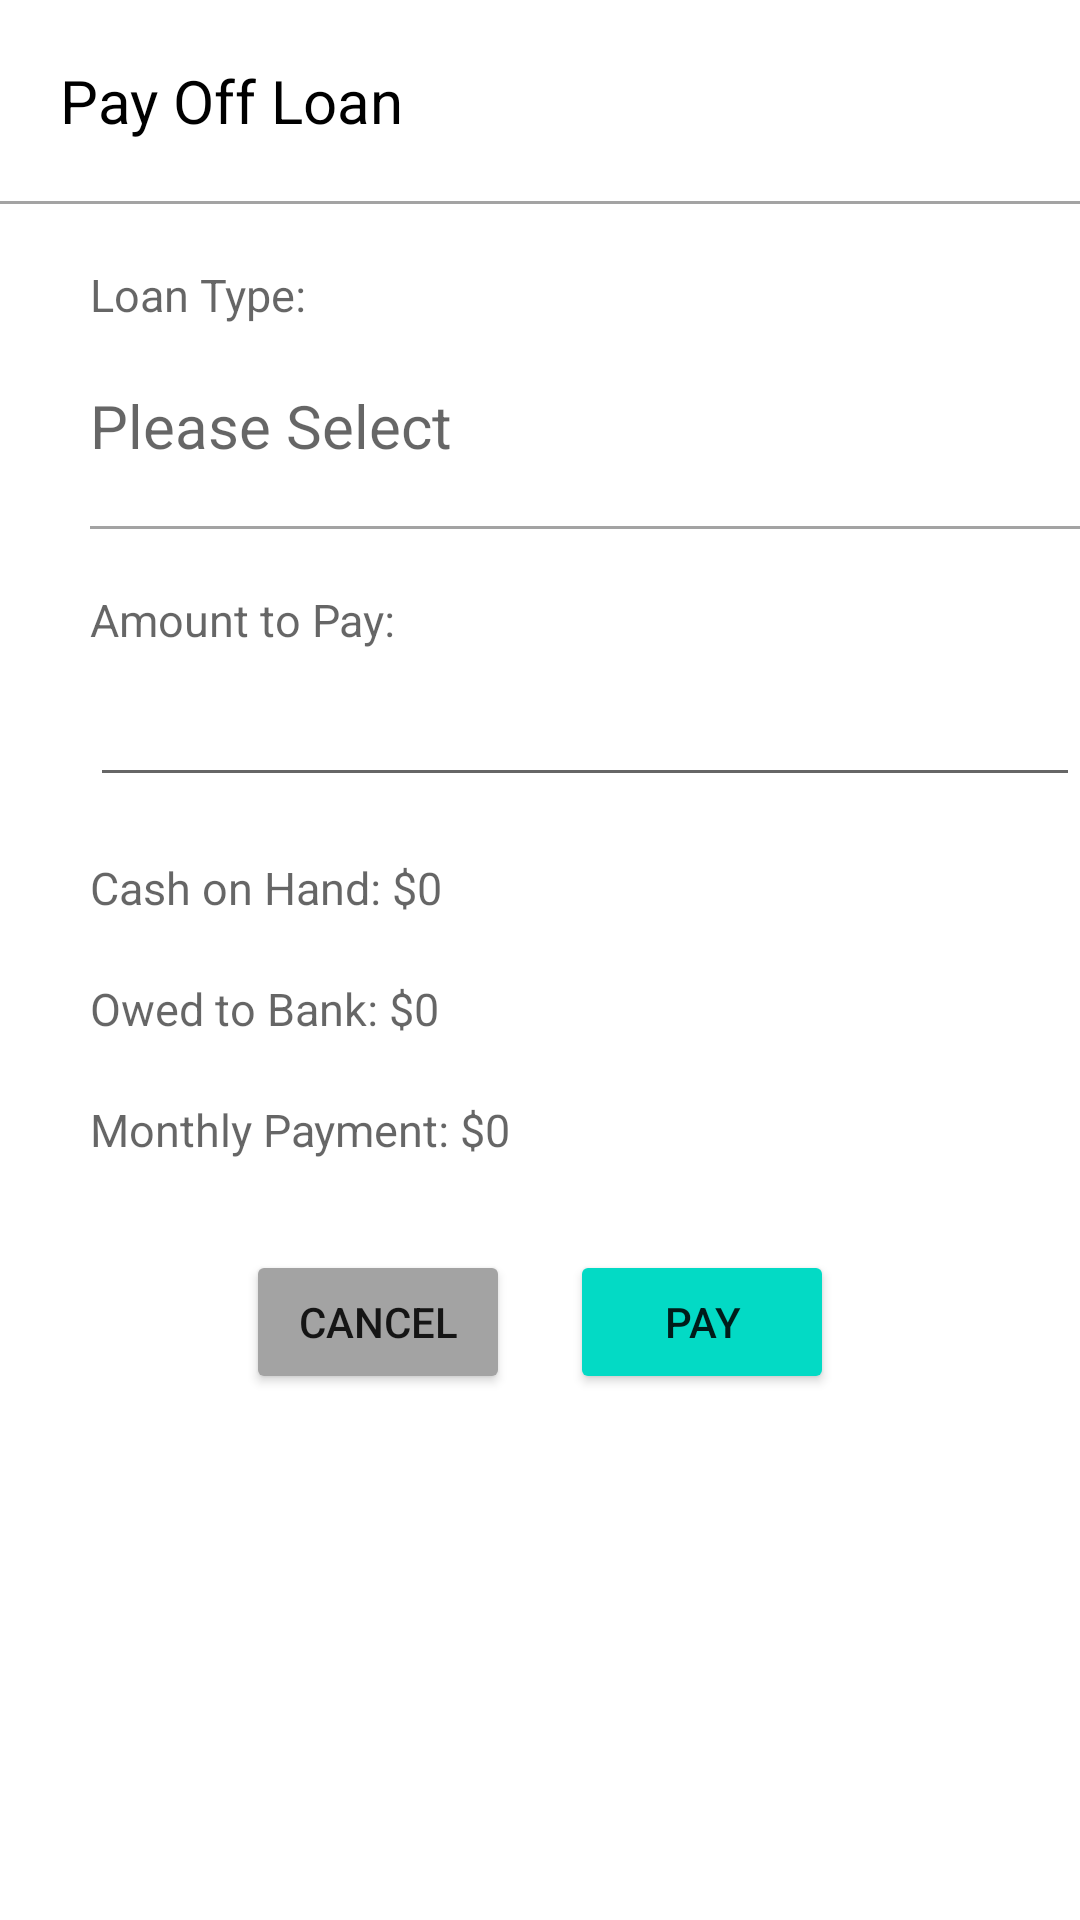

Here is an Android app screen rendered from its layout file. Give the layout XML and the strings, colors and styles it references.
<!-- AndroidManifest.xml: application theme Theme.CashFlowApp -->
<!-- res/layout/activity_pay_off_loan_page.xml -->
<?xml version="1.0" encoding="utf-8"?>

<LinearLayout xmlns:android="http://schemas.android.com/apk/res/android"
    xmlns:app="http://schemas.android.com/apk/res-auto"
    xmlns:tools="http://schemas.android.com/tools"
    android:layout_width="match_parent"
    android:layout_height="match_parent"
    android:orientation="vertical"
    tools:context=".PayOffLoanPage">

    <TextView
        android:layout_width="match_parent"
        android:layout_height="wrap_content"
        android:layout_marginLeft="20dp"
        android:layout_marginTop="20dp"
        android:text="Pay Off Loan"
        android:textColor="@color/black"
        android:textSize="20dp" />

    <View
        android:layout_width="wrap_content"
        android:layout_height="1dp"
        android:layout_marginTop="20dp"
        android:background="@color/grey" />

    <TextView
        android:layout_width="match_parent"
        android:layout_height="wrap_content"
        android:layout_marginLeft="30dp"
        android:layout_marginTop="20dp"
        android:textColor="#462C67"
        android:hint="Loan Type:"
        android:textSize="15dp" />

    <TextView
        android:id="@+id/payOffLoanTypeTV"
        android:layout_width="match_parent"
        android:layout_height="wrap_content"
        android:layout_marginLeft="30dp"
        android:layout_marginTop="20dp"
        android:ems="10"
        android:inputType="text"
        android:hint="Please Select"
        android:textSize="20dp" />

    <View
        android:layout_width="wrap_content"
        android:layout_height="1dp"
        android:layout_marginTop="20dp"
        android:layout_marginLeft="30dp"
        android:background="@color/grey" />

    <TextView
        android:layout_width="match_parent"
        android:layout_height="wrap_content"
        android:layout_marginLeft="30dp"
        android:layout_marginTop="20dp"
        android:textColor="#462C67"
        android:hint="Amount to Pay:"
        android:textSize="15dp" />

    <EditText
        android:id="@+id/payLoanAmountTV"
        android:layout_width="match_parent"
        android:layout_height="wrap_content"
        android:layout_marginLeft="30dp"
        android:layout_marginTop="5dp"
        android:ems="10"
        android:inputType="number"
        android:textSize="20dp" />

    <TextView
        android:id="@+id/payOffLoanCashOnHandLabel"
        android:layout_width="match_parent"
        android:layout_height="wrap_content"
        android:layout_marginLeft="30dp"
        android:layout_marginTop="20dp"
        android:textColor="#462C67"
        android:hint="Cash on Hand: $0"
        android:textSize="15dp" />

    <TextView
        android:id="@+id/payOffLoanOweToBankLabel"
        android:layout_width="match_parent"
        android:layout_height="wrap_content"
        android:layout_marginLeft="30dp"
        android:layout_marginTop="20dp"
        android:textColor="#462C67"
        android:hint="Owed to Bank: $0"
        android:textSize="15dp" />

    <TextView
        android:id="@+id/payOffLoanMonthlyPaymentLabel"
        android:layout_width="match_parent"
        android:layout_height="wrap_content"
        android:layout_marginLeft="30dp"
        android:layout_marginTop="20dp"
        android:textColor="#462C67"
        android:hint="Monthly Payment: $0"
        android:textSize="15dp" />

    <LinearLayout
        android:layout_width="match_parent"
        android:layout_height="wrap_content"
        android:layout_marginTop="20dp"
        android:gravity="center"
        android:orientation="horizontal">

        <Button
            android:id="@+id/pay_off_loan_cancel"
            android:layout_width="wrap_content"
            android:layout_height="wrap_content"
            android:layout_margin="10dp"
            android:text="Cancel"
            android:backgroundTint="@color/grey"/>

        <Button
            android:id="@+id/pay_off_loan_button"
            android:layout_width="wrap_content"
            android:layout_height="wrap_content"
            android:layout_margin="10dp"
            android:backgroundTint="@color/teal_200"
            android:text="Pay" />

    </LinearLayout>
</LinearLayout>
<!-- resources referenced by this layout -->
<resources>
  <color name="black">#FF000000</color>
  <color name="grey">#A3A3A3</color>
  <color name="teal_200">#FF03DAC5</color>
  <style name="Theme.CashFlowApp" parent="Theme.MaterialComponents.DayNight.DarkActionBar">
          
          <item name="colorPrimary">@color/purple_500</item>
          <item name="colorPrimaryVariant">@color/purple_700</item>
          <item name="colorOnPrimary">@color/white</item>
          
          <item name="colorSecondary">@color/teal_200</item>
          <item name="colorSecondaryVariant">@color/teal_700</item>
          <item name="colorOnSecondary">@color/black</item>
          
          <item name="android:statusBarColor" tools:targetApi="l">?attr/colorPrimaryVariant</item>
          
      </style>
  <color name="purple_500">#FF6200EE</color>
  <color name="purple_700">#FF3700B3</color>
  <color name="white">#FFFFFFFF</color>
  <color name="teal_700">#FF018786</color>
</resources>
